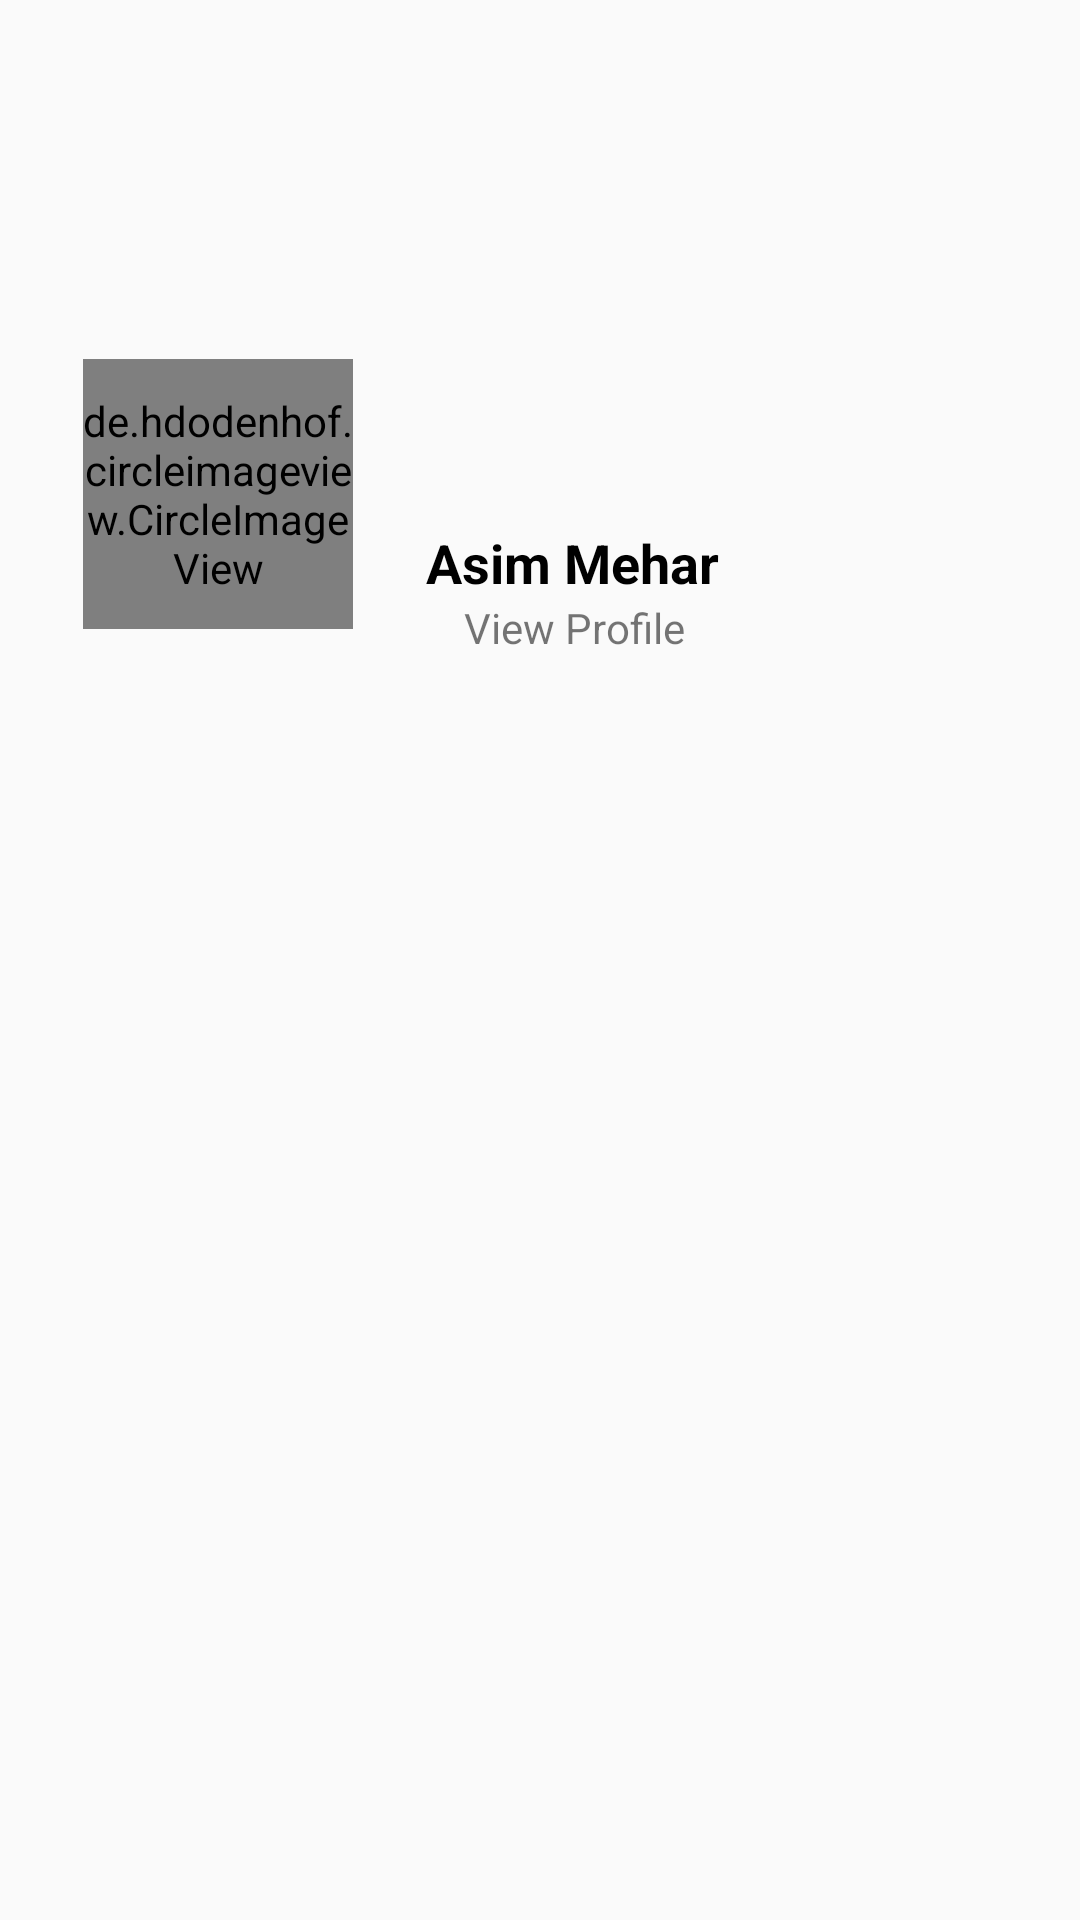

Layout XML and referenced resources for this Android screen:
<!-- AndroidManifest.xml: application theme AppTheme -->
<!-- res/layout/drawer_header.xml -->
<?xml version="1.0" encoding="utf-8"?>
<androidx.constraintlayout.widget.ConstraintLayout
    xmlns:android="http://schemas.android.com/apk/res/android"
    xmlns:app="http://schemas.android.com/apk/res-auto"
    xmlns:tools="http://schemas.android.com/tools"
    android:layout_width="match_parent"
    android:layout_height="170dp"
    android:layout_gravity="bottom"
    android:padding="16dp">
    <de.hdodenhof.circleimageview.CircleImageView
        android:id="@+id/circleImageView"
        android:layout_width="90dp"
        android:layout_height="90dp"
        android:src="@drawable/flag_pakistan"
        app:layout_constraintBottom_toBottomOf="parent"
        app:layout_constraintEnd_toEndOf="parent"
        app:layout_constraintHorizontal_bias="0.049"
        app:layout_constraintStart_toStartOf="parent"
        app:layout_constraintTop_toTopOf="parent"
        app:layout_constraintVertical_bias="0.2" />

    <TextView
        android:id="@+id/username"
        android:layout_width="wrap_content"
        android:layout_height="wrap_content"
        android:text="Asim Mehar"
        android:textColor="@color/black"
        android:textSize="18sp"
        android:textStyle="bold"
        app:layout_constraintBottom_toBottomOf="parent"
        app:layout_constraintEnd_toEndOf="parent"
        app:layout_constraintHorizontal_bias="0.19"
        app:layout_constraintStart_toEndOf="@+id/circleImageView"
        app:layout_constraintTop_toTopOf="parent"
        app:layout_constraintVertical_bias="0.273" />

    <TextView
        android:id="@+id/userprofile"
        android:layout_width="wrap_content"
        android:layout_height="wrap_content"
        android:text="View Profile"
        app:layout_constraintBottom_toBottomOf="parent"
        app:layout_constraintEnd_toEndOf="parent"
        app:layout_constraintHorizontal_bias="0.243"
        app:layout_constraintStart_toEndOf="@+id/circleImageView"
        app:layout_constraintTop_toBottomOf="@+id/username"
        app:layout_constraintVertical_bias="0.0" />
</androidx.constraintlayout.widget.ConstraintLayout>
<!-- resources referenced by this layout -->
<resources>
  <color name="black">#000000</color>
  <style name="AppTheme" parent="Theme.AppCompat.Light.NoActionBar">
          
          <item name="colorPrimary">@color/colorPrimary</item>
          <item name="colorPrimaryDark">@color/colorPrimaryDark</item>
          <item name="colorAccent">@color/colorAccent</item>
      </style>
  <color name="colorPrimary">#6200EE</color>
  <color name="colorPrimaryDark">#323848</color>
  <color name="colorAccent">#FFF</color>
</resources>
